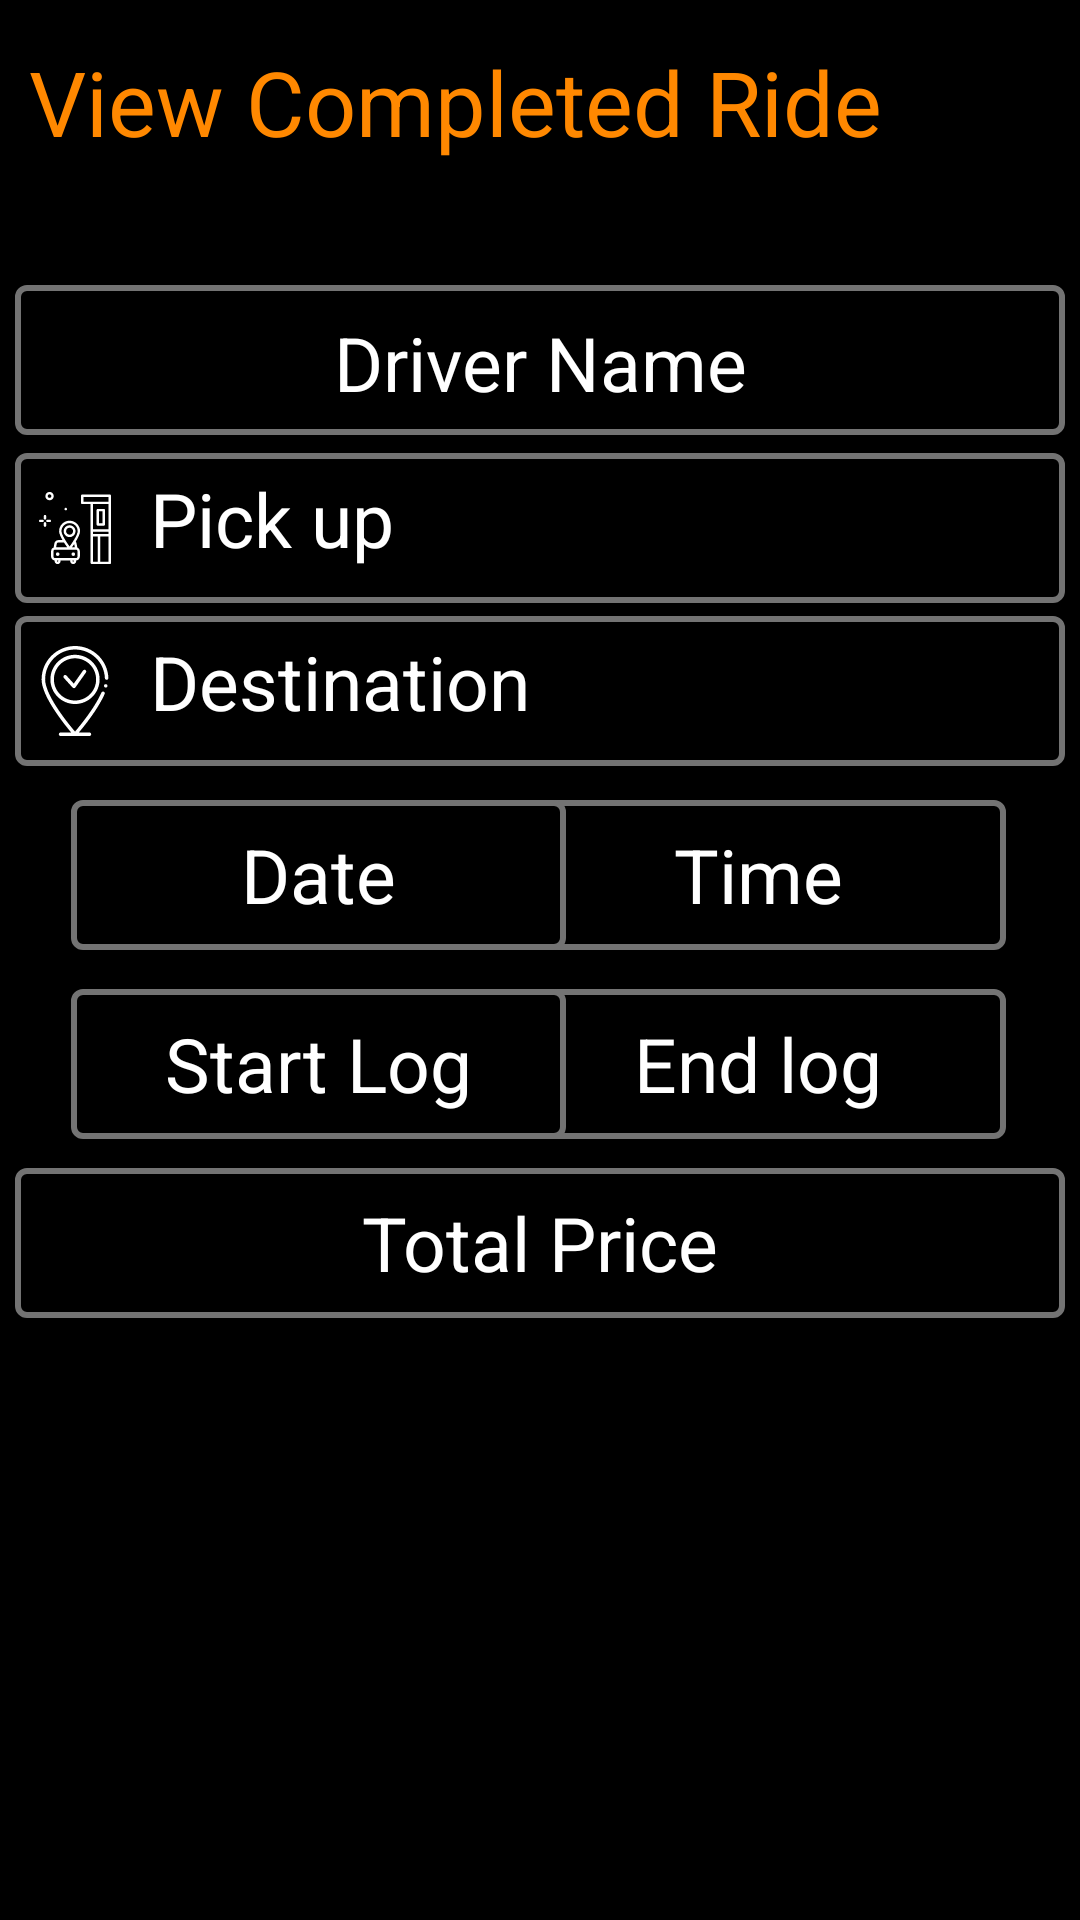

The Android layout XML behind this screen, and the referenced resources:
<!-- AndroidManifest.xml: application theme Theme.GetARide -->
<!-- res/layout/fragment_completedridecustomer.xml -->
<?xml version="1.0" encoding="utf-8"?>
<androidx.constraintlayout.widget.ConstraintLayout
    xmlns:android="http://schemas.android.com/apk/res/android"
    xmlns:app="http://schemas.android.com/apk/res-auto"
    android:layout_width="match_parent"
    android:layout_height="match_parent"
    android:background="@color/black">

    <TextView
        android:id="@+id/drivernamecompletedride"
        android:layout_width="350dp"
        android:layout_height="50dp"
        android:background="@drawable/edit_text_border"
        android:gravity="center"
        android:padding="9dp"
        android:text="Driver Name"
        android:textColor="@color/white"
        android:textSize="25dp"
        app:layout_constraintBottom_toBottomOf="parent"
        app:layout_constraintEnd_toEndOf="parent"
        app:layout_constraintHorizontal_bias="0.491"
        app:layout_constraintStart_toStartOf="parent"
        app:layout_constraintTop_toTopOf="parent"
        app:layout_constraintVertical_bias="0.161" />

    <TextView
        android:id="@+id/textView27"
        android:layout_width="wrap_content"
        android:layout_height="wrap_content"
        android:text="View Completed Ride"
        android:textColor="@android:color/holo_orange_dark"
        android:textSize="30dp"
        app:layout_constraintBottom_toBottomOf="parent"
        app:layout_constraintEnd_toEndOf="parent"
        app:layout_constraintHorizontal_bias="0.126"
        app:layout_constraintStart_toStartOf="parent"
        app:layout_constraintTop_toTopOf="parent"
        app:layout_constraintVertical_bias="0.023" />

    <TextView
        android:id="@+id/customerpickupcompletedridecustomer"
        android:layout_width="350dp"
        android:layout_height="50dp"
        android:background="@drawable/edit_text_border"
        android:drawableLeft="@drawable/pickup"
        android:drawablePadding="10dp"
        android:drawableTint="@color/white"
        android:padding="5dp"
        android:text="Pick up"
        android:textColor="@color/white"
        android:textSize="25dp"
        app:layout_constraintBottom_toBottomOf="parent"
        app:layout_constraintEnd_toEndOf="parent"
        app:layout_constraintHorizontal_bias="0.491"
        app:layout_constraintStart_toStartOf="parent"
        app:layout_constraintTop_toTopOf="parent"
        app:layout_constraintVertical_bias="0.256" />

    <TextView
        android:id="@+id/customerendlogcompletedridecustomer"
        android:layout_width="165dp"
        android:layout_height="50dp"
        android:background="@drawable/edit_text_border"
        android:gravity="center"
        android:padding="5dp"
        android:text="End log"
        android:textColor="@color/white"
        android:textSize="25dp"
        app:layout_constraintBottom_toBottomOf="parent"
        app:layout_constraintEnd_toEndOf="parent"
        app:layout_constraintHorizontal_bias="0.873"
        app:layout_constraintStart_toStartOf="parent"
        app:layout_constraintTop_toTopOf="parent"
        app:layout_constraintVertical_bias="0.559" />

    <TextView
        android:id="@+id/customerstartlogcompletedridecustomer"
        android:layout_width="165dp"
        android:layout_height="50dp"
        android:background="@drawable/edit_text_border"
        android:gravity="center"
        android:padding="5dp"
        android:text="Start Log"
        android:textColor="@color/white"
        android:textSize="25dp"
        app:layout_constraintBottom_toBottomOf="parent"
        app:layout_constraintEnd_toEndOf="parent"
        app:layout_constraintHorizontal_bias="0.121"
        app:layout_constraintStart_toStartOf="parent"
        app:layout_constraintTop_toTopOf="parent"
        app:layout_constraintVertical_bias="0.559" />

    <TextView
        android:id="@+id/customertimecompleteridecustomer"
        android:layout_width="165dp"
        android:layout_height="50dp"
        android:background="@drawable/edit_text_border"
        android:gravity="center"
        android:padding="5dp"
        android:text="Time"
        android:textColor="@color/white"
        android:textSize="25dp"
        app:layout_constraintBottom_toBottomOf="parent"
        app:layout_constraintEnd_toEndOf="parent"
        app:layout_constraintHorizontal_bias="0.873"
        app:layout_constraintStart_toStartOf="parent"
        app:layout_constraintTop_toTopOf="parent"
        app:layout_constraintVertical_bias="0.452" />

    <TextView
        android:id="@+id/customerdatecompletedridecustomer"
        android:layout_width="165dp"
        android:layout_height="50dp"
        android:background="@drawable/edit_text_border"
        android:gravity="center"
        android:padding="5dp"
        android:text="Date"
        android:textColor="@color/white"
        android:textSize="25dp"
        app:layout_constraintBottom_toBottomOf="parent"
        app:layout_constraintEnd_toEndOf="parent"
        app:layout_constraintHorizontal_bias="0.121"
        app:layout_constraintStart_toStartOf="parent"
        app:layout_constraintTop_toTopOf="parent"
        app:layout_constraintVertical_bias="0.452" />

    <TextView
        android:id="@+id/customertotalpricecompletedridecustomer"
        android:layout_width="350dp"
        android:layout_height="50dp"
        android:background="@drawable/edit_text_border"
        android:gravity="center"
        android:padding="5dp"
        android:text="Total Price"
        android:textColor="@color/white"
        android:textSize="25dp"
        app:layout_constraintBottom_toBottomOf="parent"
        app:layout_constraintEnd_toEndOf="parent"
        app:layout_constraintHorizontal_bias="0.491"
        app:layout_constraintStart_toStartOf="parent"
        app:layout_constraintTop_toTopOf="parent"
        app:layout_constraintVertical_bias="0.66" />

    <TextView
        android:id="@+id/customerdestinationcompleteridecustomer"
        android:layout_width="350dp"
        android:layout_height="50dp"
        android:background="@drawable/edit_text_border"
        android:drawableLeft="@drawable/arrival"
        android:drawablePadding="10dp"
        android:drawableTint="@color/white"
        android:padding="5dp"
        android:text="Destination"
        android:textColor="@color/white"
        android:textSize="25dp"
        app:layout_constraintBottom_toBottomOf="parent"
        app:layout_constraintEnd_toEndOf="parent"
        app:layout_constraintHorizontal_bias="0.491"
        app:layout_constraintStart_toStartOf="parent"
        app:layout_constraintTop_toTopOf="parent"
        app:layout_constraintVertical_bias="0.348" />
</androidx.constraintlayout.widget.ConstraintLayout>
<!-- resources referenced by this layout -->
<resources>
  <color name="black">#FF000000</color>
  <color name="white">#FFFFFFFF</color>
  <!-- drawable arrival: vector/xml drawable (drawable, 2590 chars, omitted) -->
  <!-- drawable edit_text_border (drawable) -->
  <?xml version="1.0" encoding="utf-8"?>
  <shape xmlns:android="http://schemas.android.com/apk/res/android">
      android:shape="rectangle">
      <solid
          android:color="@color/black"/>
  
      <corners
          android:bottomRightRadius="3dp"
          android:bottomLeftRadius="3dp"
          android:topLeftRadius="3dp"
          android:topRightRadius="3dp"/>
      <stroke
          android:color="@color/grey"
          android:width="2dp"/>
  </shape>
  <!-- drawable pickup: vector/xml drawable (drawable, 3627 chars, omitted) -->
  <style name="Theme.GetARide" parent="Theme.MaterialComponents.DayNight.DarkActionBar">
          
          <item name="colorPrimary">@color/purple_500</item>
          <item name="colorPrimaryVariant">@color/purple_700</item>
          <item name="colorOnPrimary">@color/white</item>
          
          <item name="colorSecondary">@color/teal_200</item>
          <item name="colorSecondaryVariant">@color/teal_700</item>
          <item name="colorOnSecondary">@color/black</item>
          
          <item name="android:statusBarColor" tools:targetApi="l">?attr/colorPrimaryVariant</item>
          
          <item name="android:editTextColor">@android:color/black</item>
          <item name="android:textColorHint">@android:color/black</item>
  
      </style>
  <color name="grey">#737373</color>
  <color name="purple_500">#FF6200EE</color>
  <color name="purple_700">#FF3700B3</color>
  <color name="teal_200">#FF03DAC5</color>
  <color name="teal_700">#FF018786</color>
</resources>
